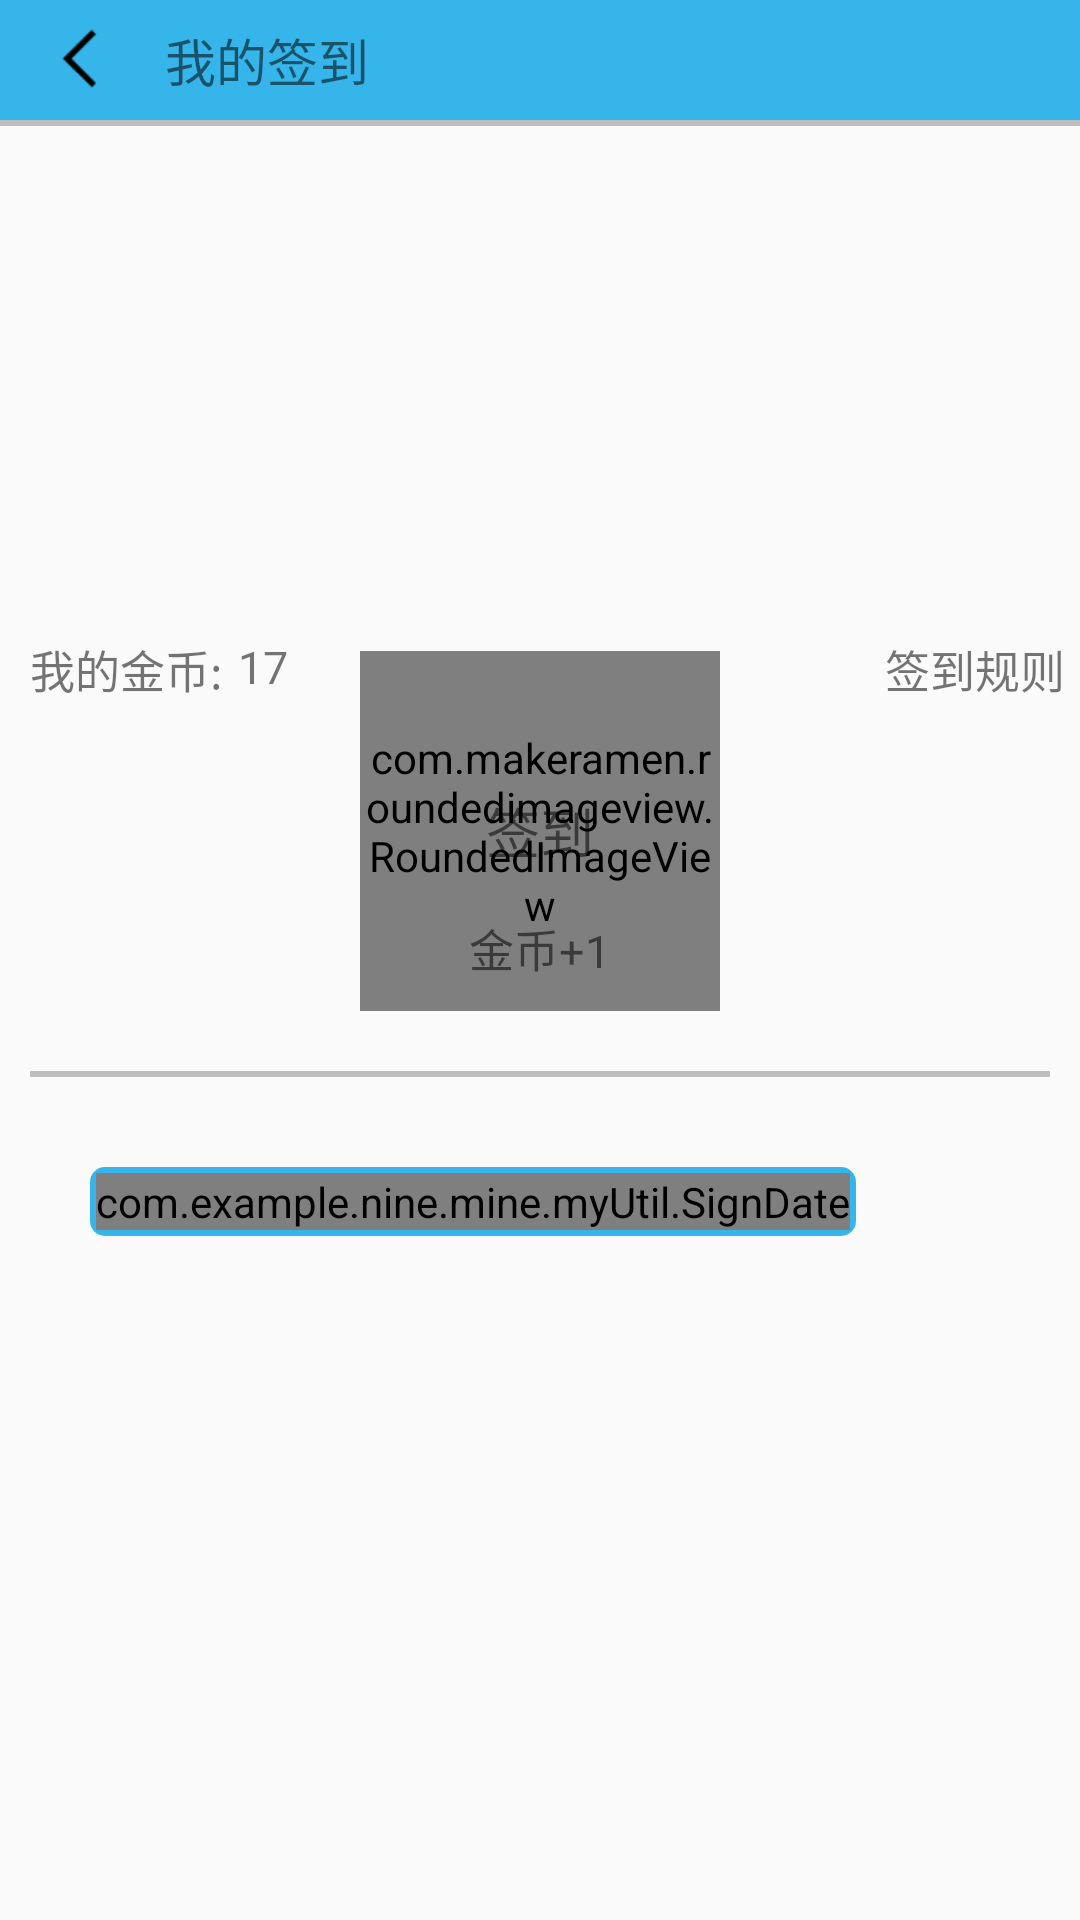

Layout XML and referenced resources for this Android screen:
<!-- AndroidManifest.xml: application theme AppTheme -->
<!-- res/layout/activity_sign.xml -->
<?xml version="1.0" encoding="utf-8"?>
<ScrollView xmlns:android="http://schemas.android.com/apk/res/android"
    xmlns:tools="http://schemas.android.com/tools"
    android:layout_width="match_parent"
    android:layout_height="match_parent"
    xmlns:app="http://schemas.android.com/apk/res-auto"
    tools:context=".mine.activity.SignActivity"
    android:orientation="vertical">
    <LinearLayout
        android:layout_width="match_parent"
        android:layout_height="wrap_content"
        android:orientation="vertical">

        <LinearLayout
            android:layout_width="match_parent"
            android:layout_height="40dp"
            android:layout_alignParentStart="true"
            android:background="@drawable/titlebackground"
            android:orientation="horizontal">

            <ImageView
                android:id="@+id/iv_back"
                android:layout_width="25dp"
                android:layout_height="25dp"
                android:layout_gravity="center_vertical"
                android:layout_marginLeft="15dp"
                android:src="@drawable/mine_leftarrow" />

            <TextView
                android:layout_width="wrap_content"
                android:layout_height="wrap_content"
                android:layout_gravity="center_vertical"
                android:layout_marginLeft="15dp"
                android:gravity="center_vertical"
                android:text="我的签到"
                android:textSize="17sp" />
        </LinearLayout>
        <TextView
            android:layout_width="match_parent"
            android:layout_height="2dp"
            android:background="#bebebe" />
        <RelativeLayout
            android:layout_width="match_parent"
            android:layout_height="wrap_content">
            <androidx.viewpager.widget.ViewPager
                android:id="@+id/vp_pics"
                android:layout_width="match_parent"
                android:layout_marginLeft="10dp"
                android:layout_marginRight="10dp"
                android:layout_marginTop="10dp"
                android:layout_height="150dp">
            </androidx.viewpager.widget.ViewPager>
            <LinearLayout
                android:layout_width="match_parent"
                android:layout_height="wrap_content"
                android:layout_alignBottom="@id/vp_pics"
                android:orientation="vertical">
                <LinearLayout
                    android:id="@+id/ll_point"
                    android:layout_width="wrap_content"
                    android:layout_height="wrap_content"
                    android:layout_gravity="center_horizontal"
                    android:gravity="center_horizontal"
                    android:layout_marginBottom="2dp"
                    android:orientation="horizontal"/>
            </LinearLayout>
        </RelativeLayout>
        <RelativeLayout
            android:layout_width="match_parent"
            android:layout_height="150dp">
            <RelativeLayout
                android:layout_width="wrap_content"
                android:layout_height="120dp"
                android:layout_centerInParent="true">
                <com.makeramen.roundedimageview.RoundedImageView
                    android:id="@+id/iv_sign"
                    android:layout_width="120dp"
                    android:layout_height="120dp"
                    android:layout_centerInParent="true"
                    app:riv_oval="true"
                    android:src="@drawable/mine_sign_back"/>
                <TextView
                    android:id="@+id/tv_sign"
                    android:layout_width="wrap_content"
                    android:layout_height="wrap_content"
                    android:text="签到"
                    android:textSize="18sp"
                    android:layout_centerInParent="true"/>
                <TextView
                    android:layout_width="wrap_content"
                    android:layout_height="wrap_content"
                    android:textSize="15sp"
                    android:text="金币+1"
                    android:gravity="center|bottom"
                    android:layout_centerHorizontal="true"
                    android:layout_alignParentBottom="true"
                    android:layout_marginBottom="10dp"/>
            </RelativeLayout>

            <TextView
                android:id="@+id/tv_mygold"
                android:layout_width="wrap_content"
                android:layout_height="wrap_content"
                android:textSize="15sp"
                android:text="我的金币:"
                android:layout_marginTop="10dp"
                android:layout_marginLeft="10dp"/>

            <TextView
                android:id="@+id/tv_goldnum"
                android:layout_width="wrap_content"
                android:layout_height="wrap_content"
                android:textSize="15sp"
                android:text="17"
                android:layout_toRightOf="@id/tv_mygold"
                android:layout_marginTop="10dp"
                android:layout_marginLeft="5dp"/>
            <TextView
                android:id="@+id/tv_signrule"
                android:layout_width="wrap_content"
                android:layout_height="wrap_content"
                android:textSize="15sp"
                android:text="签到规则"
                android:layout_alignParentRight="true"
                android:layout_marginTop="10dp"
                android:layout_marginRight="5dp"/>
        </RelativeLayout>


        <TextView
            android:layout_width="match_parent"
            android:layout_height="2dp"
            android:layout_marginTop="5dp"
            android:layout_marginLeft="10dp"
            android:layout_marginRight="10dp"
            android:background="#bebebe" />
        <LinearLayout
            android:layout_width="wrap_content"
            android:layout_height="wrap_content"
            android:layout_margin="30dp"
            android:background="@drawable/mine_btn_style_1">
            <com.example.nine.mine.myUtil.SignDate
                android:id="@+id/signDate"
                android:layout_width="match_parent"
                android:layout_margin="2dp"
                android:layout_height="wrap_content">
            </com.example.nine.mine.myUtil.SignDate>
        </LinearLayout>


    </LinearLayout>


</ScrollView>
<!-- resources referenced by this layout -->
<resources>
  <!-- drawable mine_btn_style_1 (drawable) -->
  <?xml version="1.0" encoding="utf-8"?>
  <selector xmlns:android="http://schemas.android.com/apk/res/android">
      <item android:state_pressed="true">
          <shape android:shape="rectangle">
              <solid android:color="#6633ff"/>
              <corners android:radius="5dp"/>
  
  
          </shape>
  
      </item>
      <item android:state_pressed="false">
          <shape android:shape="rectangle">
              <solid android:color="#36b5ea"/>
  
              <corners android:radius="5dp"/>
          </shape>
  
      </item>
  </selector>
  <!-- drawable mine_leftarrow: png bitmap (drawable-hdpi, 245 bytes) -->
  <!-- drawable mine_sign_back: png bitmap (drawable-hdpi, 12382 bytes) -->
  <!-- drawable titlebackground (drawable) -->
  <?xml version="1.0" encoding="utf-8"?>
  <shape xmlns:android="http://schemas.android.com/apk/res/android"
      android:shape="rectangle">
      <solid
          android:color="#36b5ea"/>
  </shape>
  <style name="AppTheme" parent="Theme.AppCompat.Light.DarkActionBar">
          
          <item name="colorPrimary">@color/colorPrimary</item>
          <item name="colorPrimaryDark">@color/colorPrimaryDark</item>
          <item name="colorAccent">@color/colorAccent</item>
      </style>
  <color name="colorPrimary">#008577</color>
  <color name="colorPrimaryDark">#36b5ea</color>
  <color name="colorAccent">#D81B60</color>
</resources>
